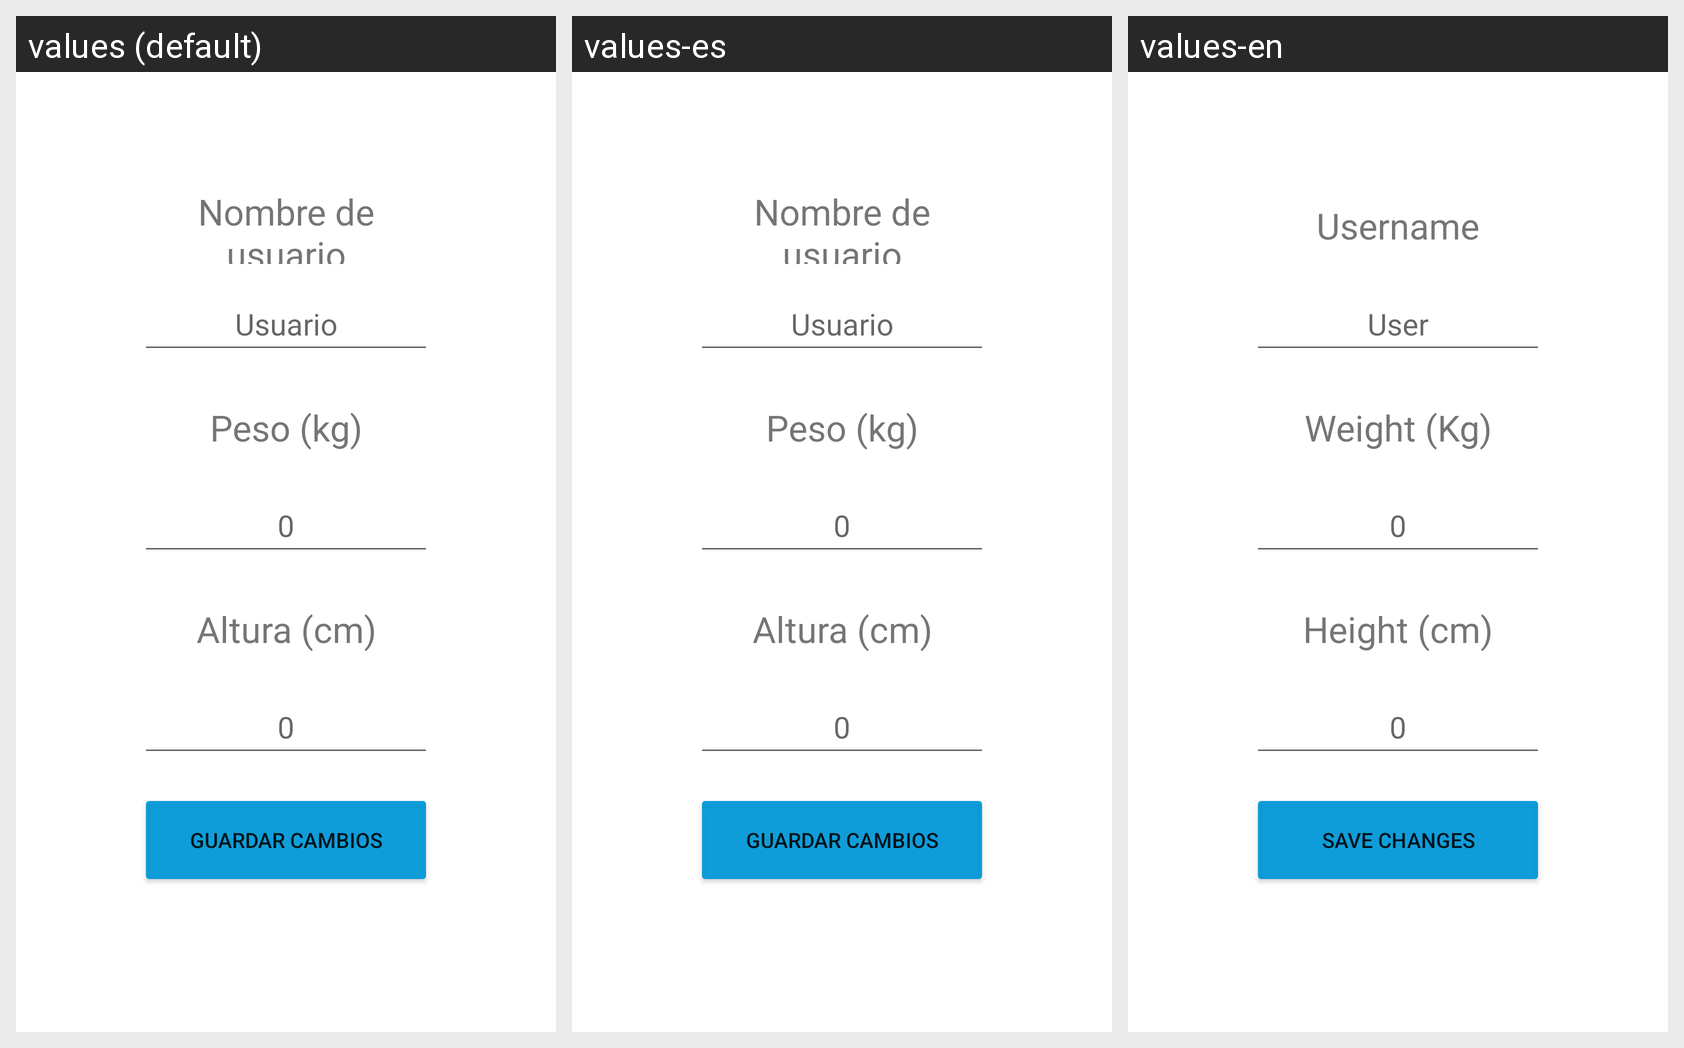

For this localized Android screen grid, give each drawn string resource with its value in every locale shown.
Android screen res/layout/fragment_perfil.xml rendered under 3 locales, left to right: values (default), values-es, values-en. Device: Nexus 5 (rendered at 1080×1920; each locale shown at half size, 540×960, under a caption strip naming it); theme Theme.Epidiabeticlog.
Strings drawn on this screen, with the default value and each locale's value (text and hints the layout hard-codes, and strings that could not be matched under every locale, appear in the picture but are not listed):

Alturacm
  values: Altura (cm)
  values-es: Altura (cm)
  values-en: Height (cm)

Usuario
  values: Usuario
  values-es: Usuario
  values-en: User

NombreDeUsuario
  values: Nombre de usuario
  values-es: Nombre de usuario
  values-en: Username

Pesokg
  values: Peso (kg)
  values-es: Peso (kg)
  values-en: Weight (Kg)

GuardarCambios
  values: Guardar cambios
  values-es: Guardar cambios
  values-en: Save changes
